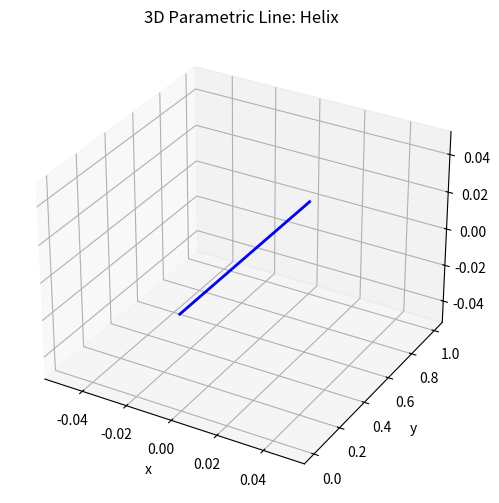

Python code for this plot:
import numpy as np
import matplotlib.pyplot as plt
import pandas as pd

def main():
    

    # Parameter t
    t = np.linspace(0, 1,20)

    x = 0
    y = t
    z = 0

    # Set up figure and 3D axis
    fig = plt.figure(figsize=(8, 6))
    ax = fig.add_subplot(111, projection="3d")

    # Plot parametric line
    ax.plot3D(x, y, z, color="blue", linewidth=2)

    # Labels and title
    ax.set_title("3D Parametric Line: Helix")
    ax.set_xlabel("x")
    ax.set_ylabel("y")
    ax.set_zlabel("z")

    plt.show()




main()
